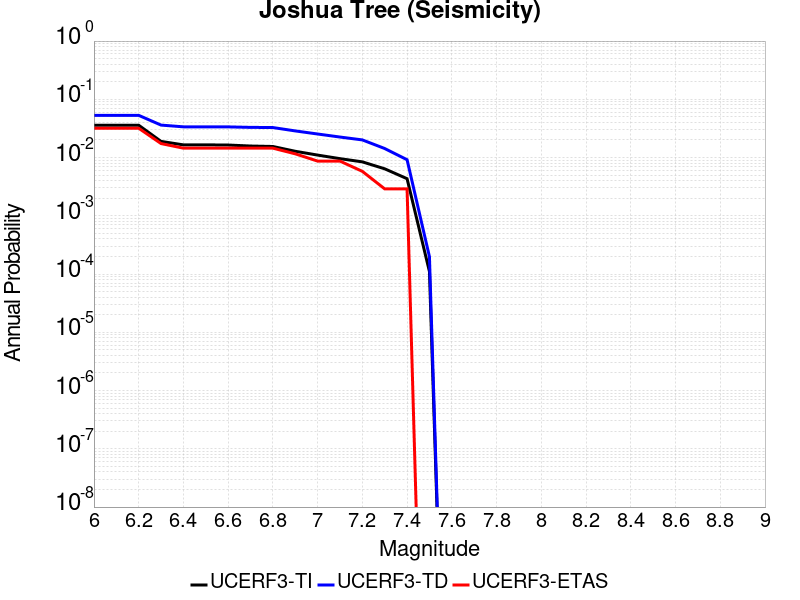

Data behind this chart, as committed beside it:
Magnitude, UCERF3-TI Prob, UCERF3-TD Prob, UCERF3-ETAS Prob
6.0, 0.03593, 0.05309, 0.03188
6.1, 0.03593, 0.05309, 0.03188
6.2, 0.03593, 0.05309, 0.03188
6.3, 0.01895, 0.03611, 0.01739
6.4, 0.01651, 0.03369, 0.01449
6.5, 0.01651, 0.03369, 0.01449
6.6, 0.01641, 0.03362, 0.01449
6.7, 0.01578, 0.03298, 0.01449
6.8, 0.01549, 0.03276, 0.01449
6.9, 0.01282, 0.02867, 0.01159
7.0, 0.01103, 0.02538, 0.008696
7.1, 0.009578, 0.0225, 0.008696
7.2, 0.008436, 0.02009, 0.005797
7.3, 0.006411, 0.0143, 0.002899
7.4, 0.004336, 0.009182, 0.002899
7.5, 1.1066828E-4, 1.9890162E-4, 0.0
